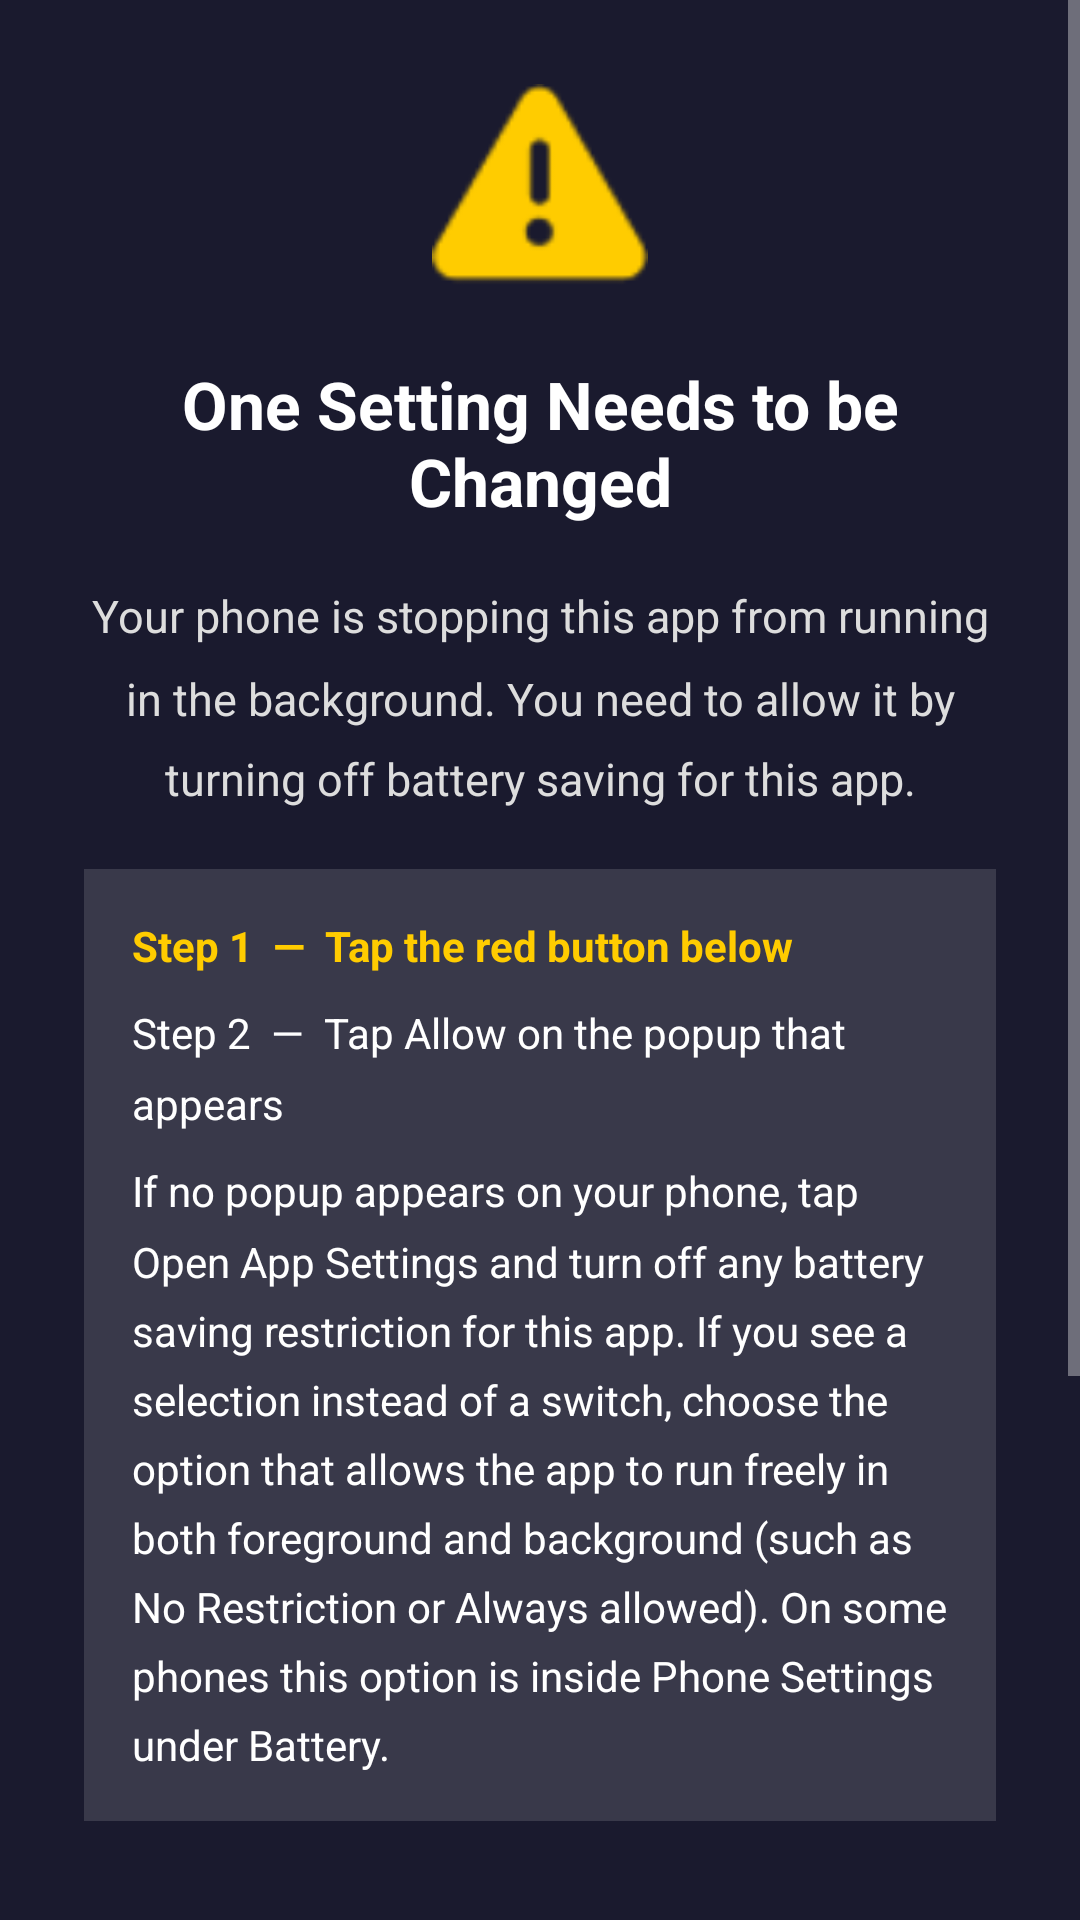

Layout XML and referenced resources for this Android screen:
<!-- AndroidManifest.xml: application theme AppTheme -->
<!-- res/layout/activity_compliance_gatekeeper.xml -->
<?xml version="1.0" encoding="utf-8"?>
<ScrollView
    xmlns:android="http://schemas.android.com/apk/res/android"
    android:layout_width="match_parent"
    android:layout_height="match_parent"
    android:background="#FF1A1A2E"
    android:fillViewport="true">

    <LinearLayout
        android:layout_width="match_parent"
        android:layout_height="wrap_content"
        android:orientation="vertical"
        android:gravity="center_horizontal"
        android:padding="28dp"
        android:paddingTop="48dp"
        android:paddingBottom="48dp">

        <ImageView
            android:layout_width="72dp"
            android:layout_height="72dp"
            android:src="@android:drawable/ic_dialog_alert"
            android:tint="#FFCC00"
            android:layout_marginBottom="20dp"
            android:contentDescription="Warning"/>

        <TextView
            android:id="@+id/tv_title"
            android:layout_width="match_parent"
            android:layout_height="wrap_content"
            android:text="One Setting Needs to be Changed"
            android:textColor="#FFFFFF"
            android:textSize="22sp"
            android:textStyle="bold"
            android:gravity="center"
            android:layout_marginBottom="20dp"/>

        <TextView
            android:id="@+id/tv_description"
            android:layout_width="match_parent"
            android:layout_height="wrap_content"
            android:text="Your phone is stopping this app from running in the background. You need to allow it by turning off battery saving for this app."
            android:textColor="#DDDDDD"
            android:textSize="15sp"
            android:gravity="center"
            android:lineSpacingMultiplier="1.5"
            android:layout_marginBottom="20dp"/>

        
        <LinearLayout
            android:layout_width="match_parent"
            android:layout_height="wrap_content"
            android:orientation="vertical"
            android:background="#22FFFFFF"
            android:padding="16dp"
            android:layout_marginBottom="28dp">

            <TextView
                android:layout_width="match_parent"
                android:layout_height="wrap_content"
                android:text="Step 1  —  Tap the red button below"
                android:textColor="#FFCC00"
                android:textSize="14sp"
                android:textStyle="bold"
                android:layout_marginBottom="10dp"/>

            <TextView
                android:layout_width="match_parent"
                android:layout_height="wrap_content"
                android:text="Step 2  —  Tap Allow on the popup that appears"
                android:textColor="#FFFFFF"
                android:textSize="14sp"
                android:lineSpacingMultiplier="1.4"
                android:layout_marginBottom="10dp"/>

            <TextView
                android:layout_width="match_parent"
                android:layout_height="wrap_content"
                android:text="If no popup appears on your phone, tap Open App Settings and turn off any battery saving restriction for this app. If you see a selection instead of a switch, choose the option that allows the app to run freely in both foreground and background (such as No Restriction or Always allowed). On some phones this option is inside Phone Settings under Battery."
                android:textColor="#FFFFFF"
                android:textSize="14sp"
                android:lineSpacingMultiplier="1.4"/>

        </LinearLayout>

        <Button
            android:id="@+id/btn_allow_now"
            android:layout_width="match_parent"
            android:layout_height="wrap_content"
            android:text="Allow Background Running"
            android:textColor="#FFFFFF"
            android:textSize="16sp"
            android:textStyle="bold"
            android:backgroundTint="#E53935"
            android:paddingTop="14dp"
            android:paddingBottom="14dp"
            android:layout_marginBottom="12dp"/>

        <Button
            android:id="@+id/btn_open_settings"
            android:layout_width="match_parent"
            android:layout_height="wrap_content"
            android:text="Open App Settings"
            android:textColor="#FFFFFF"
            android:textSize="15sp"
            android:backgroundTint="#607D8B"
            android:paddingTop="14dp"
            android:paddingBottom="14dp"
            android:layout_marginBottom="12dp"/>

        <Button
            android:id="@+id/btn_open_full_settings"
            android:layout_width="match_parent"
            android:layout_height="wrap_content"
            android:text="Can't find it? Open Phone Settings"
            android:textColor="#FFFFFF"
            android:textSize="15sp"
            android:backgroundTint="#455A64"
            android:paddingTop="14dp"
            android:paddingBottom="14dp"
            android:layout_marginBottom="20dp"/>

        <TextView
            android:id="@+id/tv_warning"
            android:layout_width="match_parent"
            android:layout_height="wrap_content"
            android:text="This screen will go away by itself once the setting is done. You do not need to do anything else."
            android:textColor="#999999"
            android:textSize="13sp"
            android:gravity="center"
            android:lineSpacingMultiplier="1.4"/>

    </LinearLayout>

</ScrollView>
<!-- resources referenced by this layout -->
<resources>
  <style name="AppTheme" parent="Theme.AppCompat.NoActionBar">
          
          <item name="colorPrimary">@color/colorPrimary</item>
          <item name="colorPrimaryDark">@color/colorPrimaryDark</item>
          <item name="colorAccent">@color/colorAccent</item>
      </style>
  <color name="colorPrimary">#607D8B</color>
  <color name="colorPrimaryDark">#000000</color>
  <color name="colorAccent">#87d3e1</color>
</resources>
